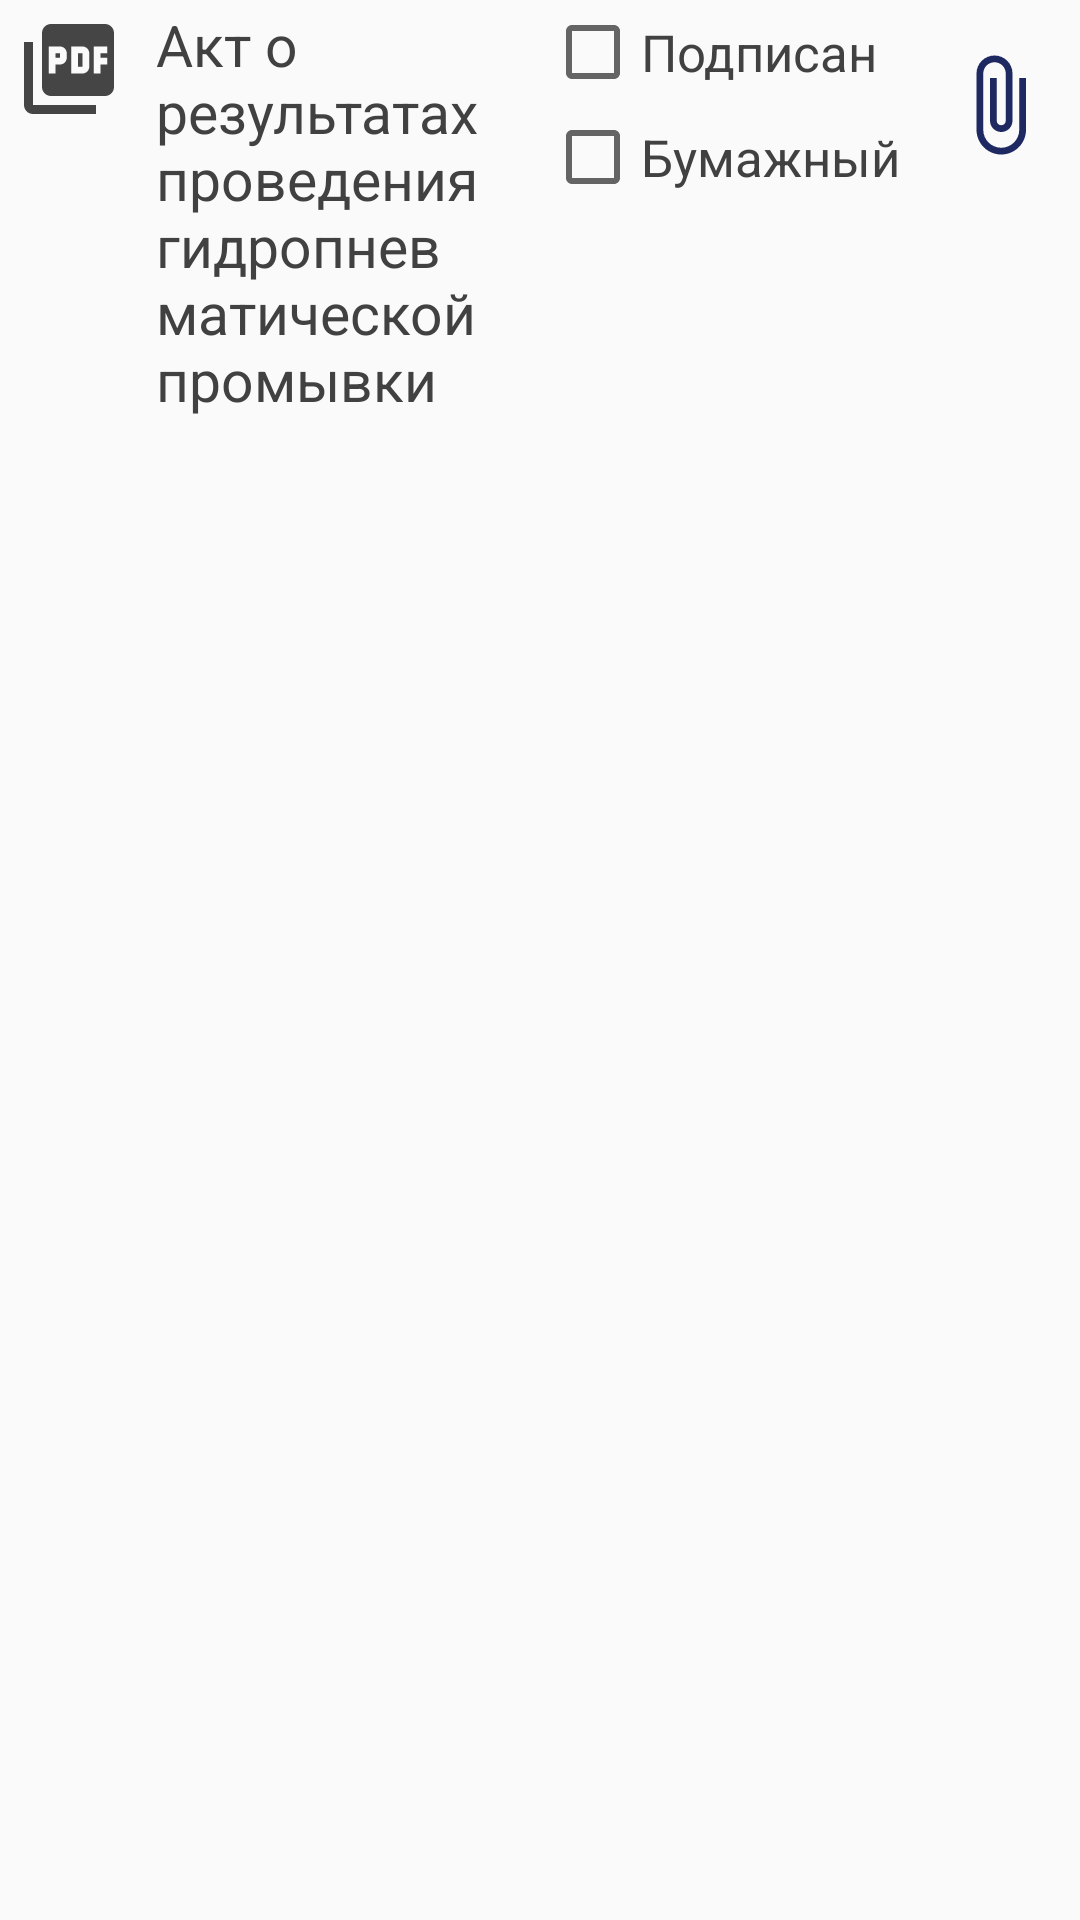

Here is an Android app screen rendered from its layout file. Give the layout XML and the strings, colors and styles it references.
<!-- AndroidManifest.xml: application theme AppTheme -->
<!-- res/layout/lvitem_task_acts_with_photo.xml -->
<?xml version="1.0" encoding="utf-8"?>
<RelativeLayout
        xmlns:android="http://schemas.android.com/apk/res/android"
        xmlns:tools="http://schemas.android.com/tools" android:layout_width="match_parent"
        android:layout_height="wrap_content"
        android:minHeight="45dp"
        android:descendantFocusability="blocksDescendants"
        android:clickable="true"
        android:orientation="vertical">

    <LinearLayout
            android:id="@+id/lvItemActWithPhoto"
            android:layout_width="match_parent"
            android:layout_height="wrap_content"
            android:minHeight="45dp"
            android:orientation="horizontal">
        <ImageView
                android:id="@+id/imgTaskActIcon"
                android:layout_width="wrap_content"
                android:layout_height="wrap_content"
                android:layout_gravity="center_vertical|top"
                android:layout_margin="5dp"
                android:background="@drawable/ic_pdf_gray"
        />
        <LinearLayout
                android:layout_width="0dp"
                android:layout_height="wrap_content"
                android:layout_weight="1"
                android:layout_gravity="center_vertical|top"
                android:gravity="center_vertical|top"
                android:orientation="vertical">

            <TextView
                    android:id="@+id/tvTaskActName"
                    android:layout_width="match_parent"
                    android:layout_height="wrap_content"
                    android:paddingVertical="5dp"
                    android:text="Акт о результатах проведения гидропневматической промывки"
                    style="@style/TvCaptionTheme"
            />

        </LinearLayout>
        <LinearLayout
                android:layout_width="wrap_content"
                android:layout_height="wrap_content"
                android:gravity="center"
                android:orientation="horizontal">
            <LinearLayout
                    android:layout_width="wrap_content"
                    android:layout_height="wrap_content"
                    android:layout_gravity="center_vertical|top"
                    android:gravity="center_vertical|top"
                    android:orientation="vertical">
                <CheckBox
                        android:id="@+id/chkBoxTaskActSigned"
                        android:layout_width="wrap_content"
                        android:layout_height="35dp"
                        android:layout_gravity="center_vertical|top"
                        android:gravity="center_vertical"
                        android:text="Подписан"
                        android:clickable="false"
                        android:textSize="17sp"
                        android:textColor="@color/colorDarkGray"
                />
                <CheckBox
                        android:id="@+id/chkBoxTaskActPaper"
                        android:layout_width="wrap_content"
                        android:layout_height="35dp"
                        android:layout_gravity="center_vertical|top"
                        android:gravity="center_vertical"
                        android:clickable="false"
                        android:text="Бумажный"
                        android:textSize="17sp"
                        android:textColor="@color/colorDarkGray"
                />
            </LinearLayout>

            <Button
                    android:id="@+id/btnShowActs"
                    android:layout_width="50dp"
                    android:layout_height="match_parent"
                    android:clickable="true"
                    android:gravity="top"
                    android:padding="10dp"
                    android:layout_margin="5dp"
                    android:cropToPadding="true"
                    android:scaleType="centerInside"
                    android:drawableStart="@drawable/ic_attach"
                    android:tint="@color/colorPrimaryDark"
                    android:tooltipText="Бумажный акт"
                    style="@style/Widget.AppCompat.Button.Borderless"
                    tools:ignore="ContentDescription"/>
        </LinearLayout>
    </LinearLayout>
</RelativeLayout>
<!-- resources referenced by this layout -->
<resources>
  <color name="colorDarkGray">#424141</color>
  <color name="colorPrimaryDark">#1F2961</color>
  <!-- drawable ic_attach (drawable) -->
  <vector android:height="36dp" android:tint="@color/colorPrimaryDark"
      android:viewportHeight="24.0" android:viewportWidth="24.0"
      android:width="36dp" xmlns:android="http://schemas.android.com/apk/res/android">
      <path android:fillColor="#FF000000" android:pathData="M16.5,6v11.5c0,2.21 -1.79,4 -4,4s-4,-1.79 -4,-4V5c0,-1.38 1.12,-2.5 2.5,-2.5s2.5,1.12 2.5,2.5v10.5c0,0.55 -0.45,1 -1,1s-1,-0.45 -1,-1V6H10v9.5c0,1.38 1.12,2.5 2.5,2.5s2.5,-1.12 2.5,-2.5V5c0,-2.21 -1.79,-4 -4,-4S7,2.79 7,5v12.5c0,3.04 2.46,5.5 5.5,5.5s5.5,-2.46 5.5,-5.5V6h-1.5z"/>
  </vector>
  <!-- drawable ic_pdf_gray (drawable) -->
  <vector android:height="36dp" android:tint="#454545"
      android:viewportHeight="24.0" android:viewportWidth="24.0"
      android:width="36dp" xmlns:android="http://schemas.android.com/apk/res/android">
      <path android:fillColor="#FF000000" android:pathData="M20,2L8,2c-1.1,0 -2,0.9 -2,2v12c0,1.1 0.9,2 2,2h12c1.1,0 2,-0.9 2,-2L22,4c0,-1.1 -0.9,-2 -2,-2zM11.5,9.5c0,0.83 -0.67,1.5 -1.5,1.5L9,11v2L7.5,13L7.5,7L10,7c0.83,0 1.5,0.67 1.5,1.5v1zM16.5,11.5c0,0.83 -0.67,1.5 -1.5,1.5h-2.5L12.5,7L15,7c0.83,0 1.5,0.67 1.5,1.5v3zM20.5,8.5L19,8.5v1h1.5L20.5,11L19,11v2h-1.5L17.5,7h3v1.5zM9,9.5h1v-1L9,8.5v1zM4,6L2,6v14c0,1.1 0.9,2 2,2h14v-2L4,20L4,6zM14,11.5h1v-3h-1v3z"/>
  </vector>
  <style name="TvCaptionTheme">
          <item name="android:textColor">@color/colorDarkGray</item>
          <item name="android:textSize">19sp</item>
          <item name="android:padding">2dp</item>
          <item name="android:paddingStart">6dp</item>
  
      </style>
  <style name="AppTheme" parent="Theme.AppCompat.Light.DarkActionBar">
          <item name="colorPrimary">@color/colorPrimary</item>
          <item name="colorPrimaryDark">@color/colorPrimaryDark</item>
          <item name="colorAccent">@color/colorAccent</item>
          <item name="android:actionMenuTextColor">@color/colorWhite</item>
      </style>
  <color name="colorPrimary">#3F51B5</color>
  <color name="colorAccent">#01618E</color>
  <color name="colorWhite">#FFFFFF</color>
</resources>
